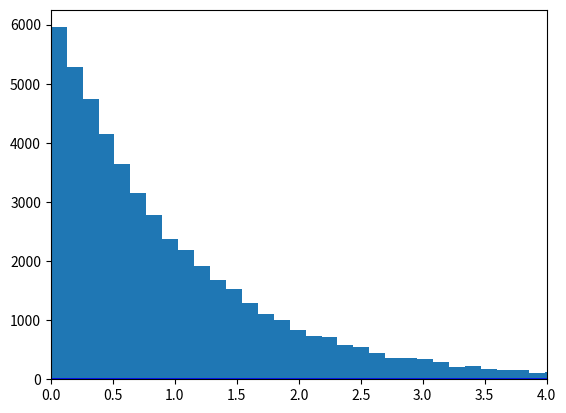

The script that saved this image: (Note: this script raises an exception after producing the figure.)
# -*- coding: utf-8 -*-
"""
Created on Sat Jan 27 23:19:19 2018

[redacted]
"""
import numpy as np
import matplotlib.pyplot as plt
import scipy.special as sp

# Definiere Funktionen
def f(x, tw):
    return np.exp(-x/tw)/tw

def transf(x,tw):
    return -tw*np.log(1-x)

def dttot(dt):
    long = len(dt)
    tmp = [dt[0]]
    for i in range (1,long):
        tmp = np.append(tmp,tmp[len(tmp)-1]+dt[i])
    return tmp

def ttodt(t):
    long = len(t)
    tmp = [t[0]]
    for i in range (1,long):
        tmp = np.append(tmp,t[i]-t[i-1])
    return tmp

def fPoisson(x, lam):
  return (lam**x)/np.exp(lam)/sp.gamma(x+1.)

# Startwerte
nzahl = 50000
bzahl = 500
xmin = 0
xmax = 4
twn = 1
twr = 10

# Erzeuge Zeitpunkte
wzn = transf(np.random.rand(nzahl),twn)
tdata = dttot(wzn)
tmin = tdata[0]
tmax = tdata[len(tdata)-1]
x1 = np.linspace(xmin,xmax,(xmax-xmin)*10)
x2 = np.linspace(tmin,tmax)

# Erzeuge Rauschen ab tmin
trdata = [transf(np.random.rand(),twr)]
while trdata[0]<tdata[0]:
    trdata[0] = [transf(np.random.rand(),twr)]

# bis tmax
merke = transf(np.random.rand(),twr)
while trdata[len(trdata)-1]+merke<tmax:
    trdata = np.append(trdata,trdata[len(trdata)-1]+merke)
    merke = transf(np.random.rand(),twr)

# Kombiniere Zeiten 
talle = np.sort(np.append(tdata,trdata))

# Erzeuge dt
dtalle = ttodt(talle)

#Plotten der Graphen
#a)
fig, axa = plt.subplots(1)
axa.set_xlim(xmin,xmax)
axa.plot(x1,f(x1,twn),'b-')
axa.hist(wzn, normed=True, bins=100)
#b)
fig, axb = plt.subplots(1)
axb.set_xlim(xmin,xmax)
axb.plot(x1,f(x1,1/(1/twn+1/twr)),'r-')
axb.plot(x1,f(x1,twn),'b--')
axb.hist(dtalle, normed=True, bins=100)
#c)
fig, axc = plt.subplots(1)
axc.set_xlim(tmin,tmax)
wertt, bint, patchest = axc.hist(talle, bins=bzahl)
wertn, binn, patchesn = axc.hist(tdata, bins=bzahl)
wertr, binr, patchesr = axc.hist(trdata, bins=bzahl)
axc.axhline(y=np.mean(wertt), color='b')
axc.axhline(y=np.mean(wertn), color='r')
axc.axhline(y=np.mean(wertr), color='g')
#d)
fig, axd = plt.subplots(1)
x3 = np.linspace(np.amin(wertt),np.amax(wertt))
axd.set_xlim(np.amin(wertt),np.amax(wertt))
axd.hist(wertt,normed=True)
axd.plot(x3,fPoisson(x3,np.mean(wertt)),'r-')

plt.show()
#print(talle)
